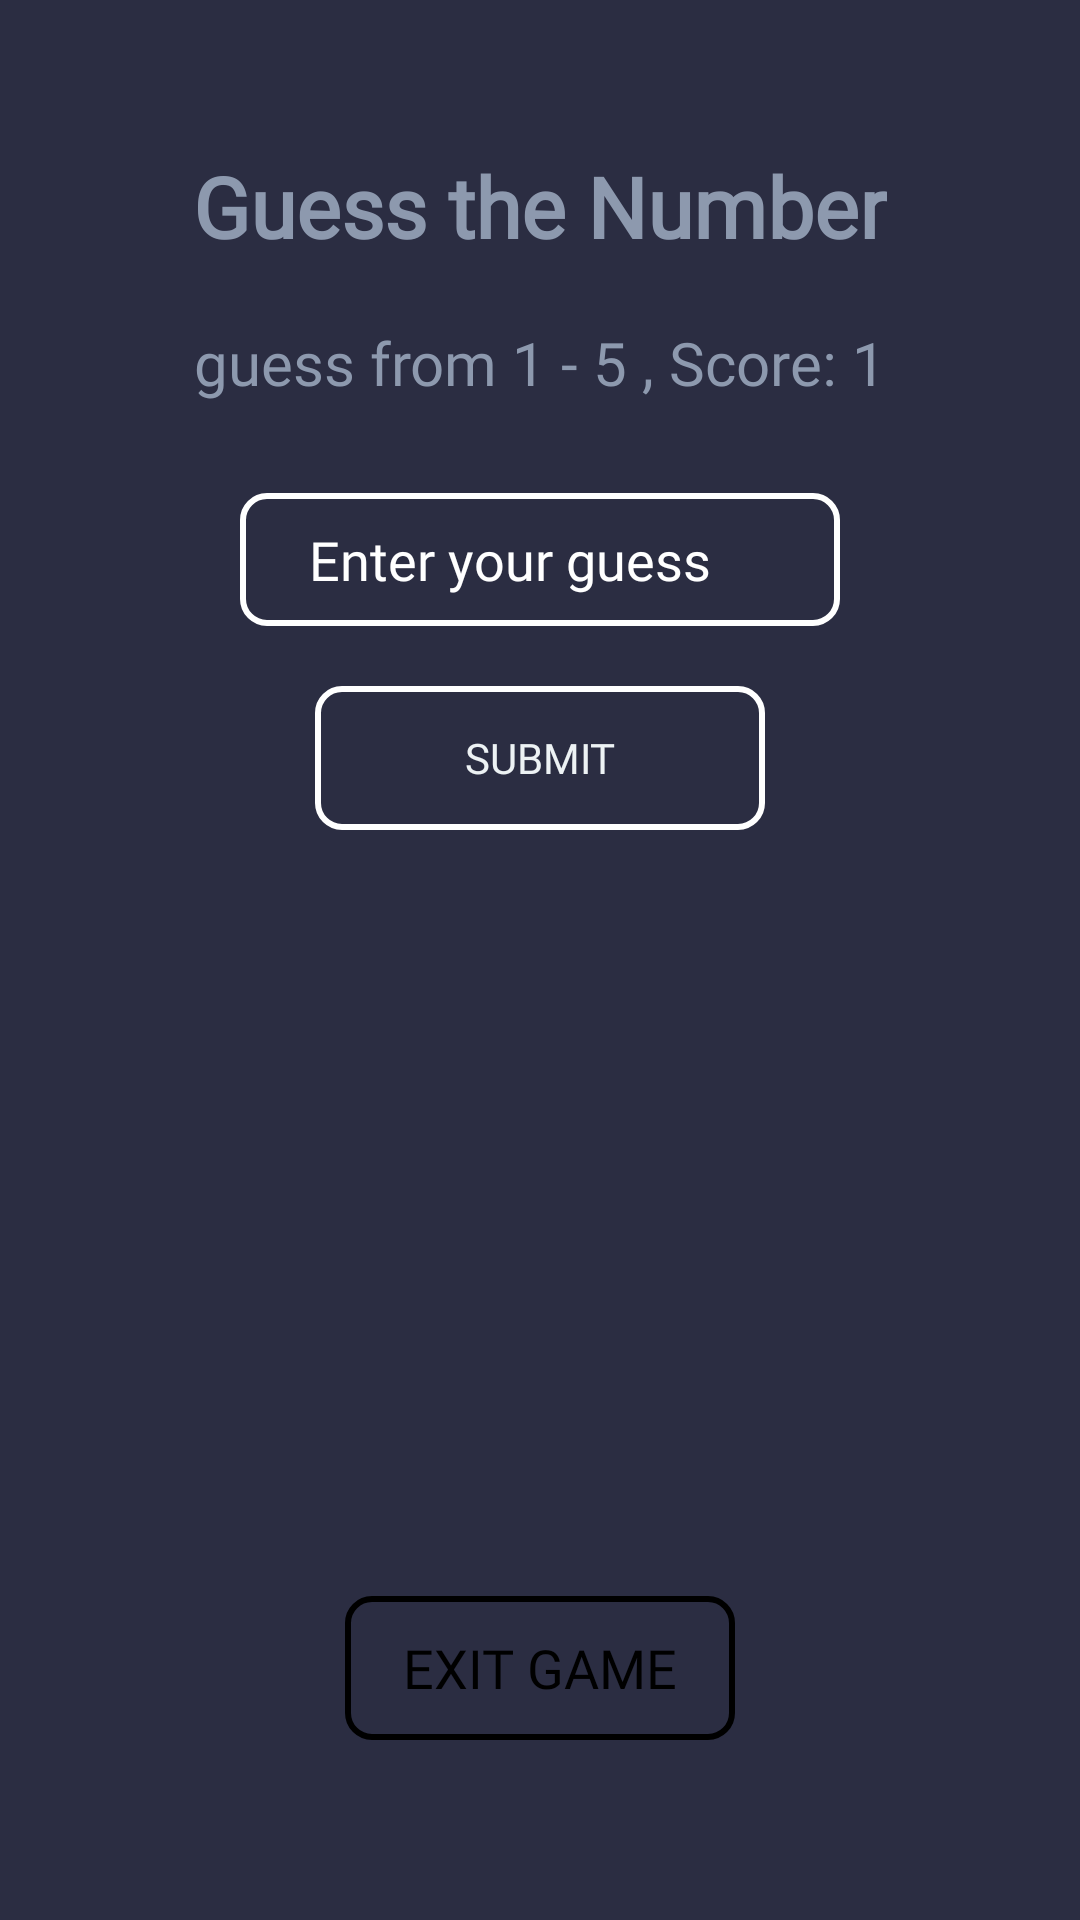

Android layout source for this screen:
<!-- AndroidManifest.xml: application theme Theme.AppCompat.Light.DarkActionBar -->
<!-- res/layout/activity_guessnumber.xml -->
<RelativeLayout xmlns:android="http://schemas.android.com/apk/res/android"
    android:layout_width="match_parent"
    android:layout_height="match_parent"
    android:background="#2B2D42">

    
    <TextView
        android:id="@+id/title"
        android:layout_width="wrap_content"
        android:layout_height="wrap_content"
        android:layout_centerHorizontal="true"
        android:text="Guess the Number"
        android:textColor="#8D99AE"
        android:textSize="28sp"
        android:textStyle="bold"
        android:fontFamily="@font/cool_font2"
        android:layout_marginTop="50dp" />

    
    <TextView
        android:id="@+id/score_label"
        android:layout_width="wrap_content"
        android:layout_height="wrap_content"
        android:layout_below="@id/title"
        android:layout_centerHorizontal="true"
        android:text="guess from 1 - 5 , Score: 1"
        android:textColor="#8D99AE"
        android:textSize="20sp"
        android:fontFamily="@font/cool_font2"
        android:layout_marginTop="20dp" />

    
    <EditText
        android:id="@+id/guess_input"
        android:layout_width="200dp"
        android:layout_height="wrap_content"
        android:layout_below="@id/score_label"
        android:layout_centerHorizontal="true"
        android:textColor="#EDF2F4"
        android:textColorHint="@color/white"
        android:hint="   Enter your guess"
        android:inputType="number"
        android:padding="10dp"
        android:fontFamily="@font/cool_font2"
        android:background="@drawable/button_border"
        android:backgroundTint="@color/white"

        android:textSize="18sp"
        android:layout_marginTop="30dp" />

    
    <Button
        android:id="@+id/submit_guess_button"
        android:layout_width="150dp"
        android:layout_height="wrap_content"
        android:layout_below="@id/guess_input"
        android:layout_centerHorizontal="true"
        android:text="Submit"
        android:background="@drawable/button_border"
        android:fontFamily="@font/cool_font2"
        android:textColor="#EDF2F4"
        android:layout_marginTop="20dp" />

    
    <Button
        android:id="@+id/exit_button"
        android:layout_width="130dp"
        android:layout_height="wrap_content"
        android:layout_alignParentBottom="true"
        android:layout_centerHorizontal="true"
        android:layout_marginBottom="60dp"
        android:background="@drawable/button_border_black"
        android:fontFamily="@font/cool_font2"
        android:text="Exit Game"
        android:textColor="#000000"
        android:textSize="18sp" />
</RelativeLayout>
<!-- resources referenced by this layout -->
<resources>
  <color name="white">#FFFFFFFF</color>
  <!-- drawable button_border (drawable) -->
  <shape xmlns:android="http://schemas.android.com/apk/res/android">
      
      <solid android:color="@android:color/transparent" />
  
      
      <stroke
          android:width="2dp"
          android:color="@android:color/white" />
  
      
      <corners android:radius="8dp" />
  </shape>
  <!-- drawable button_border_black (drawable) -->
  <shape xmlns:android="http://schemas.android.com/apk/res/android">
      
      <solid android:color="@android:color/transparent" />
  
      
      <stroke
          android:width="2dp"
          android:color="@android:color/black" />
  
      
      <corners android:radius="8dp" />
  </shape>
</resources>
